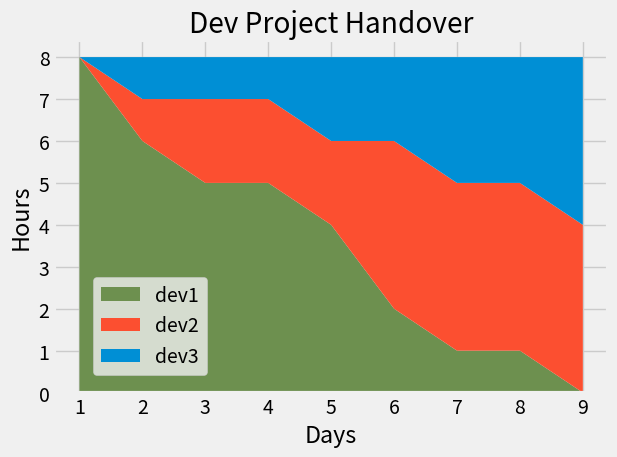

Python code for this plot:
from matplotlib import pyplot as plt

plt.style.use("fivethirtyeight")


days = [1, 2, 3, 4, 5, 6, 7, 8, 9]

dev1 = [8, 6, 5, 5, 4, 2, 1, 1, 0]
dev2 = [0, 1, 2, 2, 2, 4, 4, 4, 4]
dev3 = [0, 1, 1, 1, 2, 2, 3, 3, 4]

labels = ['dev1','dev2','dev3']
colors = ['#6d904f','#fc4f30','#008fd5']

plt.stackplot(days, dev1, dev2, dev3, labels=labels, colors=colors)

plt.legend(loc=(0.07, 0.05))

plt.title("Dev Project Handover")
plt.xlabel("Days")
plt.ylabel("Hours")
plt.tight_layout()
plt.show()

# Colors:
# Blue = #008fd5
# Red = #fc4f30
# Yellow = #e5ae37
# Green = #6d904f
